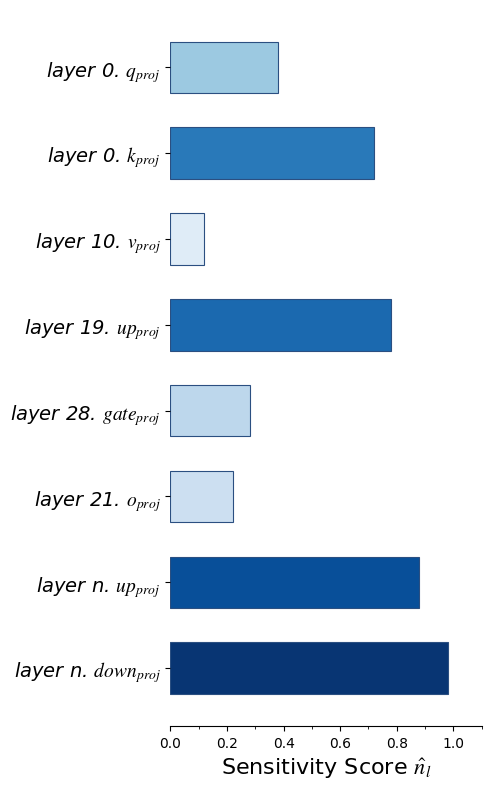

The matplotlib source for this figure:
import matplotlib.pyplot as plt
import numpy as np
import matplotlib.cm as cm
import matplotlib.colors as mcolors
import matplotlib.ticker as ticker
import os

# ==========================================
# 1. 字体与全局设置
# ==========================================
try:
    plt.rcParams['font.family'] = 'serif'
    plt.rcParams['font.serif'] = ['Times New Roman']
except:
    pass
plt.rcParams['mathtext.fontset'] = 'stix'
plt.rcParams['figure.dpi'] = 300

# ==========================================
# 2. 数据定义
# ==========================================
# 标签
labels = [
    r'layer 0. $q_{proj}$', 
    r'layer 0. $k_{proj}$',
    r'layer 10. $v_{proj}$',
    r'layer 19. $up_{proj}$',
    r'layer 28. $gate_{proj}$',
    r'layer 21. $o_{proj}$',
    r'layer n. $up_{proj}$',
    r'layer n. $down_{proj}$'
]

# 数值 (保持之前的设定以维持区分度)
values = [0.38, 0.72, 0.12, 0.78, 0.28, 0.22, 0.88, 0.98]

# 翻转数据
labels = labels[::-1]
values = values[::-1]

# ==========================================
# 3. 颜色映射逻辑
# ==========================================
cmap = cm.Blues
norm = mcolors.Normalize(vmin=0.0, vmax=1.0)
colors = [cmap(norm(v)) for v in values]

# ==========================================
# 4. 绘图逻辑 (竖长矩形)
# ==========================================
fig, ax = plt.subplots(figsize=(5, 8))
y_pos = np.arange(len(labels))

# 绘制水平柱子
bars = ax.barh(y_pos, values, color=colors, edgecolor='#2b4f81', linewidth=0.8, height=0.6)

# ==========================================
# 5. 坐标轴与装饰
# ==========================================
# Y轴标签
ax.set_yticks(y_pos)
ax.set_yticklabels(labels, fontsize=14, fontstyle='italic')

# X轴设置 (密集刻度)
ax.set_xlabel(r'Sensitivity Score $\hat{n}_l$', fontsize=16)
ax.set_xlim(0, 1.1)
ax.xaxis.set_major_locator(ticker.MultipleLocator(0.2))
ax.xaxis.set_minor_locator(ticker.MultipleLocator(0.1))

# 去掉上、右、左边框
ax.spines['top'].set_visible(False)
ax.spines['right'].set_visible(False)
ax.spines['left'].set_visible(False)

# 【核心修改】去掉纵向网格线
# ax.grid(axis='x', which='major', linestyle='--', alpha=0.5)
# ax.grid(axis='x', which='minor', linestyle=':', alpha=0.3)

# 紧凑布局
plt.tight_layout()

# ==========================================
# 6. 保存
# ==========================================
current_path = os.getcwd()
png_path = os.path.join(current_path, 'sensitivity_bar_vertical_clean.png')
pdf_path = os.path.join(current_path, 'sensitivity_bar_vertical_clean.pdf')

plt.savefig(png_path, dpi=300, bbox_inches='tight')
plt.savefig(pdf_path, dpi=300, bbox_inches='tight')

print(f"图片已保存至: {png_path}")
plt.show()
